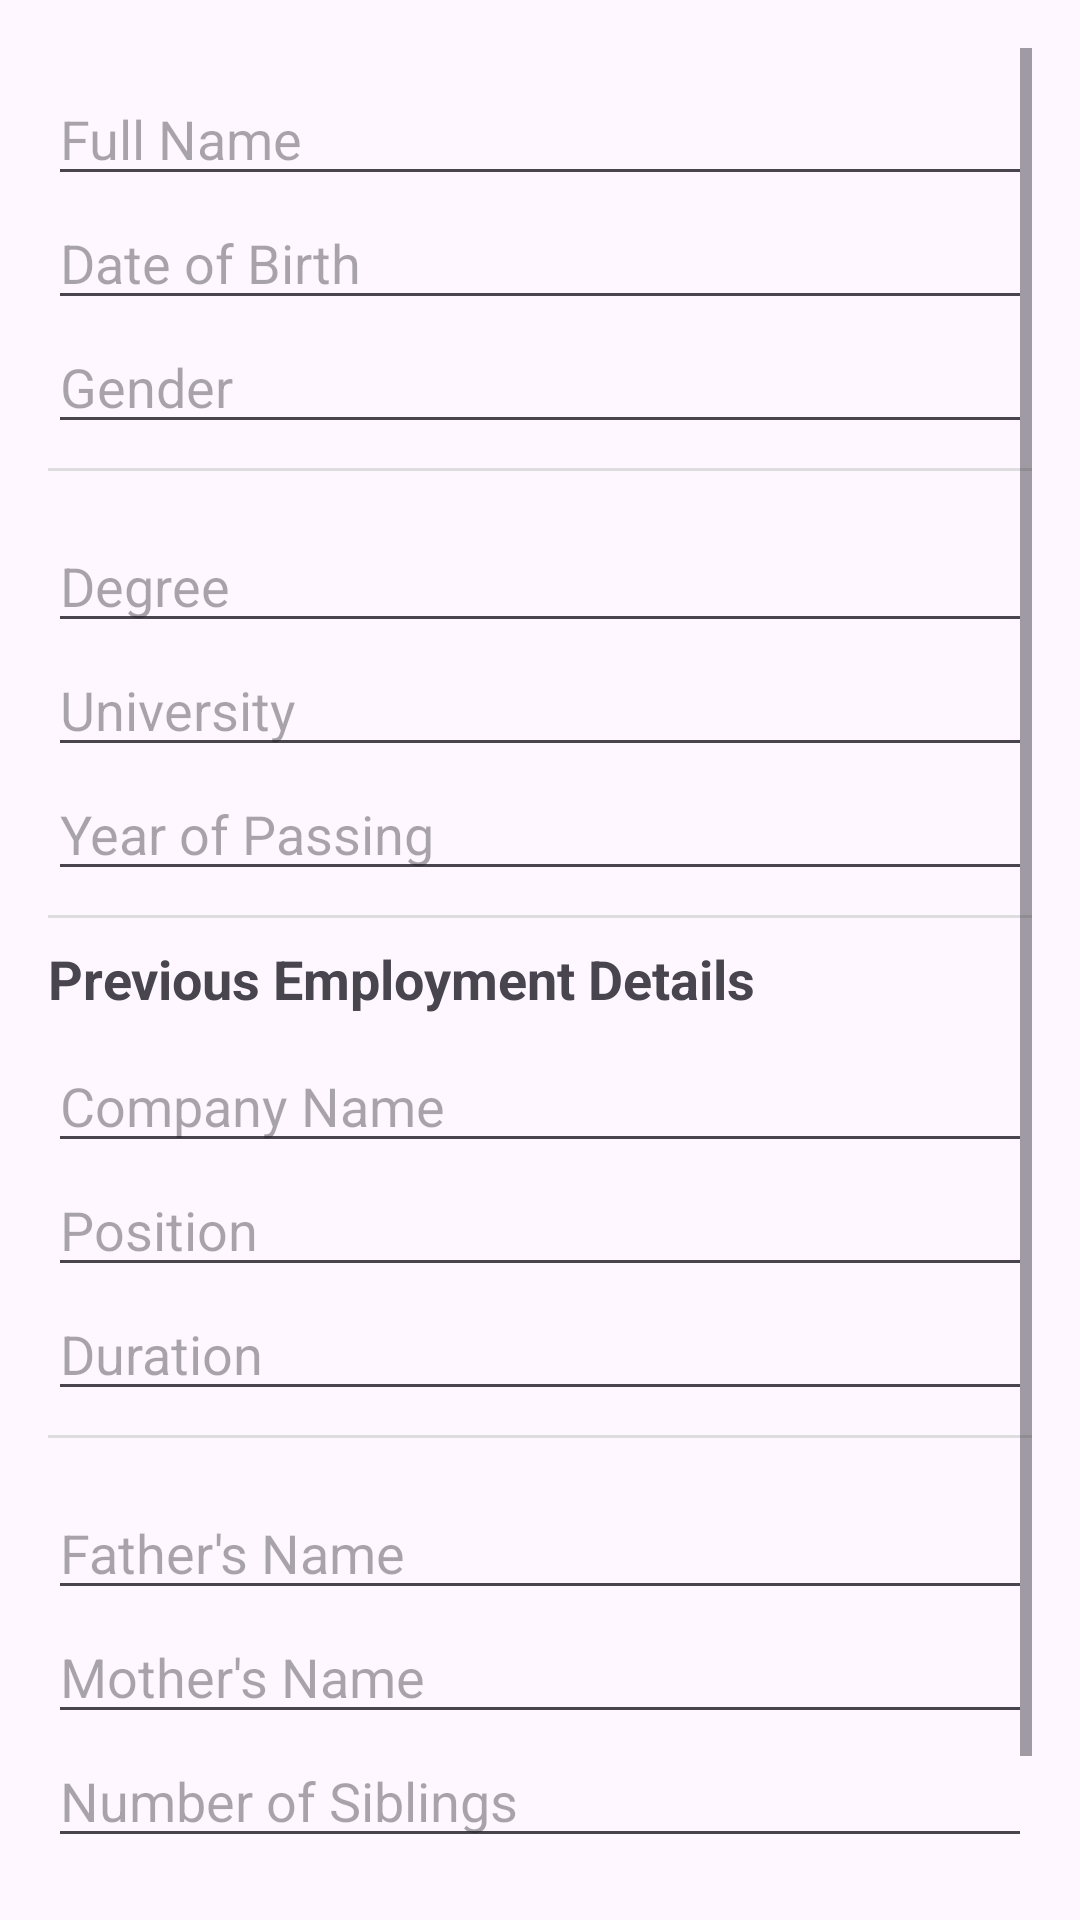

Android layout source for this screen:
<!-- AndroidManifest.xml: application theme Theme.CompleCourseProject -->
<!-- res/layout/regsiter.xml -->
<?xml version="1.0" encoding="utf-8"?>
<ScrollView xmlns:android="http://schemas.android.com/apk/res/android"
    android:layout_width="match_parent"
    android:layout_height="match_parent"
    android:padding="16dp">

    <LinearLayout
        android:orientation="vertical"
        android:layout_width="match_parent"
        android:layout_height="wrap_content">

        
        <TextView
            android:text="Personal Details"
            android:textSize="18sp"
            android:textStyle="bold"
            android:layout_marginBottom="8dp"/>
        <EditText
            android:id="@+id/etName"
            android:hint="Full Name"
            android:layout_width="match_parent"
            android:layout_height="wrap_content"/>
        <EditText
            android:id="@+id/etDob"
            android:hint="Date of Birth"
            android:layout_width="match_parent"
            android:layout_height="wrap_content"/>
        <EditText
            android:id="@+id/etGender"
            android:hint="Gender"
            android:layout_width="match_parent"
            android:layout_height="wrap_content"/>

        <View android:layout_width="match_parent" android:layout_height="1dp"
            android:background="#DDD" android:layout_marginVertical="8dp"/>

        
        <TextView
            android:text="Education Details"
            android:textSize="18sp"
            android:textStyle="bold"
            android:layout_marginBottom="8dp"/>
        <EditText
            android:id="@+id/etDegree"
            android:hint="Degree"
            android:layout_width="match_parent"
            android:layout_height="wrap_content"/>
        <EditText
            android:id="@+id/etUniversity"
            android:hint="University"
            android:layout_width="match_parent"
            android:layout_height="wrap_content"/>
        <EditText
            android:id="@+id/etYear"
            android:hint="Year of Passing"
            android:layout_width="match_parent"
            android:layout_height="wrap_content"/>

        <View android:layout_width="match_parent" android:layout_height="1dp"
            android:background="#DDD" android:layout_marginVertical="8dp"/>

        
        <TextView
            android:layout_width="match_parent"
            android:layout_height="match_parent"
            android:text="Previous Employment Details"
            android:textSize="18sp"
            android:textStyle="bold"
            android:layout_marginBottom="8dp"/>
        <EditText
            android:id="@+id/etCompany"
            android:hint="Company Name"
            android:layout_width="match_parent"
            android:layout_height="wrap_content"/>
        <EditText
            android:id="@+id/etPosition"
            android:hint="Position"
            android:layout_width="match_parent"
            android:layout_height="wrap_content"/>
        <EditText
            android:id="@+id/etDuration"
            android:hint="Duration"
            android:layout_width="match_parent"
            android:layout_height="wrap_content"/>

        <View android:layout_width="match_parent" android:layout_height="1dp"
            android:background="#DDD" android:layout_marginVertical="8dp"/>

        
        <TextView
            android:text="Family Details"
            android:textSize="18sp"
            android:textStyle="bold"
            android:layout_marginBottom="8dp"/>
        <EditText
            android:id="@+id/etFather"
            android:hint="Father's Name"
            android:layout_width="match_parent"
            android:layout_height="wrap_content"/>
        <EditText
            android:id="@+id/etMother"
            android:hint="Mother's Name"
            android:layout_width="match_parent"
            android:layout_height="wrap_content"/>
        <EditText
            android:id="@+id/etSiblings"
            android:hint="Number of Siblings"
            android:inputType="number"
            android:layout_width="match_parent"
            android:layout_height="wrap_content"/>

        
        <Button
            android:id="@+id/btnRegister"
            android:text="Save and Go to Dashboard"
            android:layout_marginTop="16dp"
            android:layout_width="match_parent"
            android:layout_height="wrap_content"/>

    </LinearLayout>
</ScrollView>
<!-- resources referenced by this layout -->
<resources>
  <style name="Theme.CompleCourseProject" parent="Base.Theme.CompleCourseProject" />
  <style name="Base.Theme.CompleCourseProject" parent="Theme.Material3.DayNight.NoActionBar">
          
          
      </style>
</resources>
